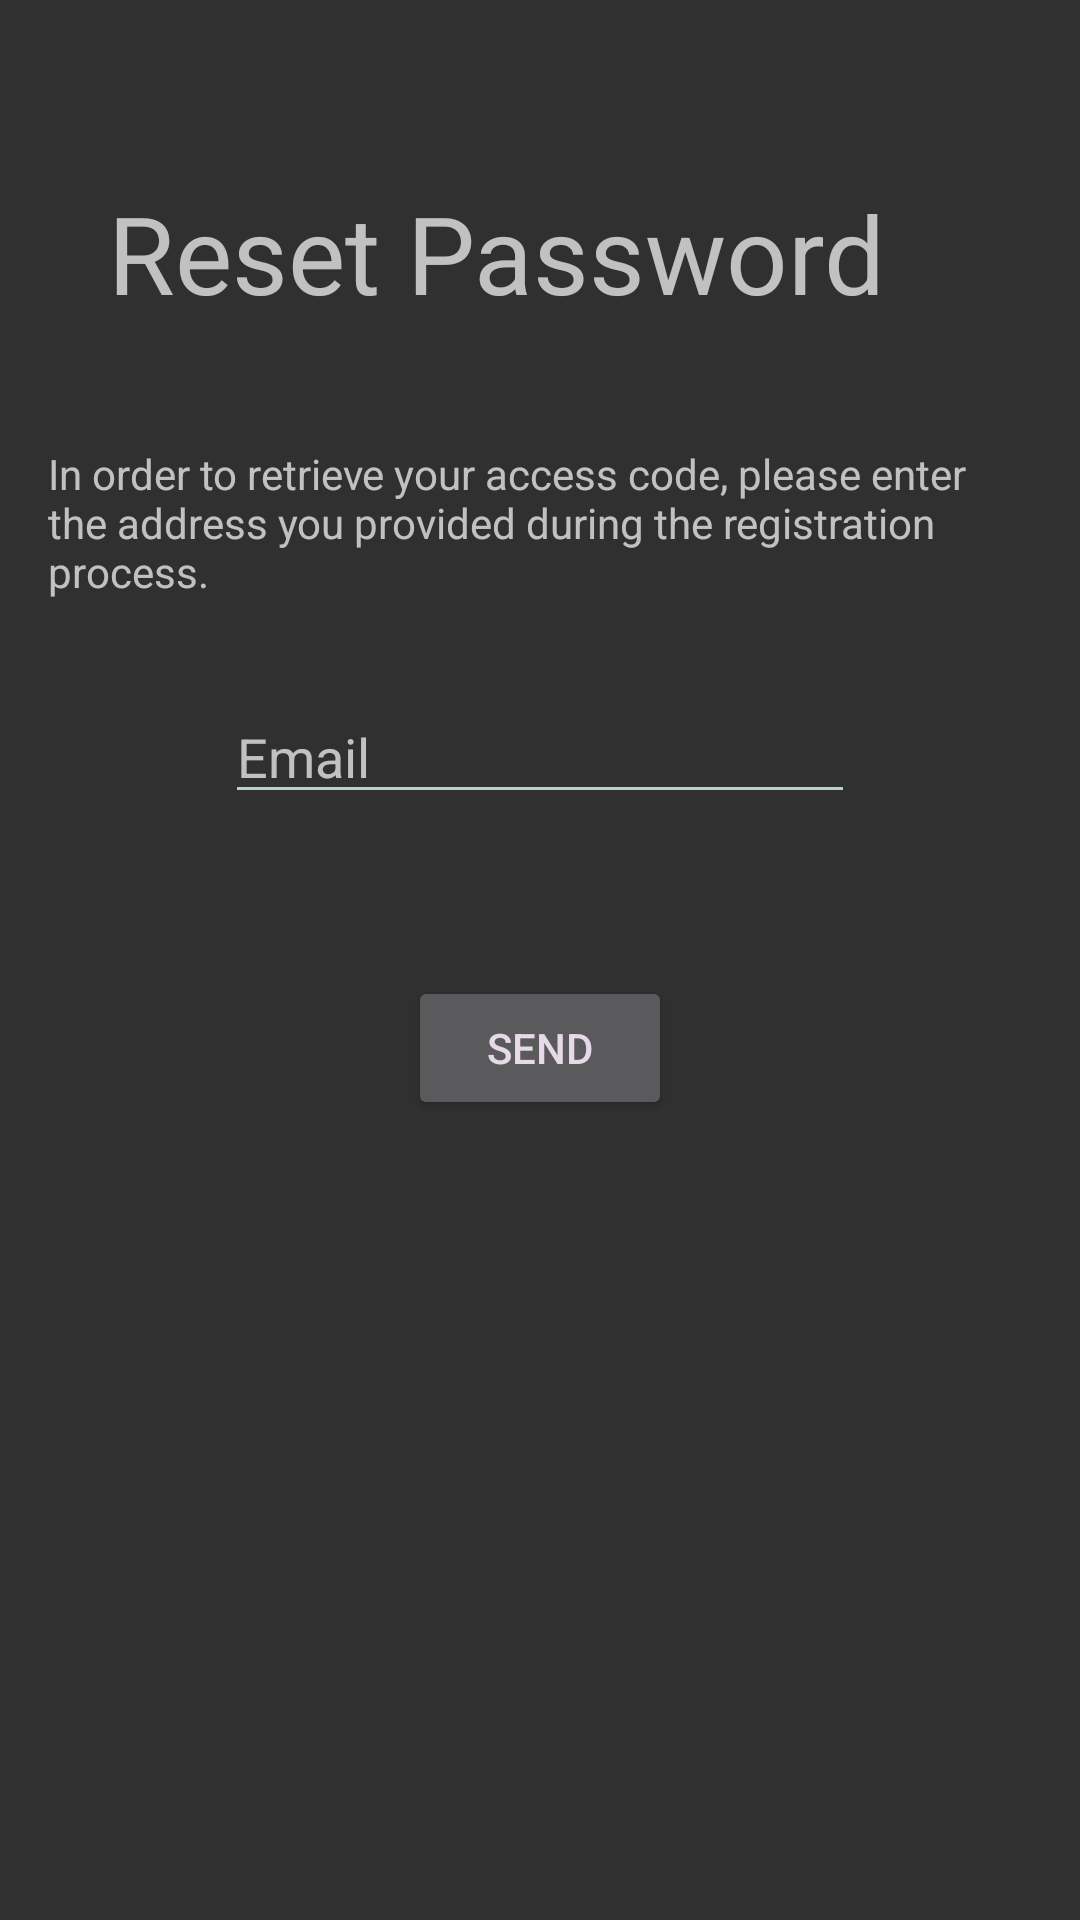

Produce the Android XML layout that renders to this screen, including the resource entries it uses.
<!-- AndroidManifest.xml: application theme AppTheme -->
<!-- res/layout/activity_forgot_password.xml -->
<?xml version="1.0" encoding="utf-8"?>
<RelativeLayout xmlns:android="http://schemas.android.com/apk/res/android"
    xmlns:tools="http://schemas.android.com/tools"
    android:id="@+id/activity_forgot_password"
    android:layout_width="match_parent"
    android:layout_height="match_parent"
    android:paddingBottom="@dimen/activity_vertical_margin"
    android:paddingLeft="@dimen/activity_horizontal_margin"
    android:paddingRight="@dimen/activity_horizontal_margin"
    android:paddingTop="@dimen/activity_vertical_margin"
    tools:context="com.the_great_amoeba.mobster.ForgotPassword">

    <TextView
        android:layout_width="wrap_content"
        android:layout_height="wrap_content"
        android:inputType="textPersonName"
        android:text="Reset Password"
        android:ems="7"
        android:layout_marginTop="44dp"
        android:textSize="36sp"
        android:id="@+id/ForgotText"
        android:layout_alignParentTop="true"
        android:layout_alignParentEnd="true"
        android:layout_marginEnd="14dp" />

    <TextView
        android:layout_width="wrap_content"
        android:layout_height="wrap_content"
        android:inputType="textMultiLine"
        android:ems="10"
        android:layout_below="@+id/ForgotText"
        android:layout_marginTop="40dp"
        android:id="@+id/instructions_text"
        android:text="In order to retrieve your access code, please enter the address you provided during the registration process. "
        android:layout_alignParentEnd="true"
        android:layout_alignParentStart="true"
        android:editable="false"/>

    <Button
        android:text="Send"
        android:layout_width="wrap_content"
        android:layout_height="wrap_content"
        android:id="@+id/send_password"
        android:layout_marginTop="54dp"
        android:layout_below="@+id/email_input"
        android:layout_centerHorizontal="true" />

    <EditText
        android:layout_width="wrap_content"
        android:layout_height="wrap_content"
        android:inputType="textEmailAddress"
        android:ems="10"
        android:id="@+id/email_input"
        android:hint="Email"
        android:layout_marginTop="30dp"
        android:layout_below="@+id/instructions_text"
        android:layout_centerHorizontal="true" />

    <ProgressBar
        style="?android:attr/progressBarStyle"
        android:layout_width="30dp"
        android:layout_height="30dp"
        android:layout_alignParentBottom="true"
        android:layout_centerHorizontal="true"
        android:id="@+id/progressBar"
        android:visibility="gone"/>


</RelativeLayout>
<!-- resources referenced by this layout -->
<resources>
  <dimen name="activity_horizontal_margin">16dp</dimen>
  <dimen name="activity_vertical_margin">16dp</dimen>
  <style name="AppTheme" parent="Theme.AppCompat.NoActionBar">
          
          <item name="colorPrimary">@color/colorPrimary</item>
          <item name="colorPrimaryDark">@color/colorPrimaryDark</item>
          <item name="colorAccent">@color/colorAccent</item>
          
          <item name="android:textColorSecondary">@color/colorPrimary</item>
          <item name="android:textColorPrimary">@color/colorAccent</item>
      </style>
  <color name="colorPrimary">#B4D3CE</color>
  <color name="colorPrimaryDark">#0D5D5A</color>
  <color name="colorAccent">#E6DAE8</color>
</resources>
